pico-8 play session: mixed d-pad (fixed 12-tick cycle)

[t = 2 s] mixed d-pad (1.2s cycle ×~1): → ← ↑ ↓ + 🅾/❎ taps, ~2s
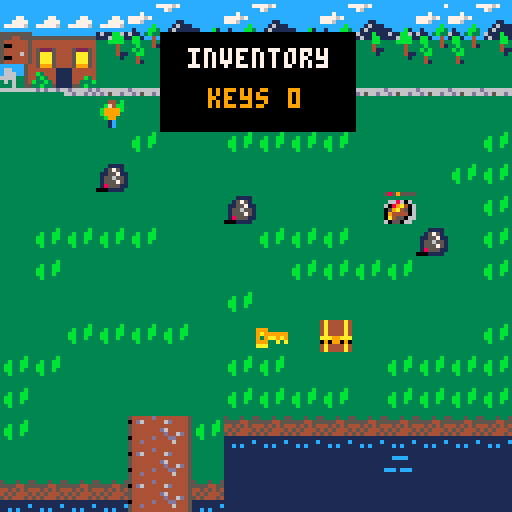
[t = 4 s] mixed d-pad (1.2s cycle ×~3): → ← ↑ ↓ + 🅾/❎ taps, ~4s
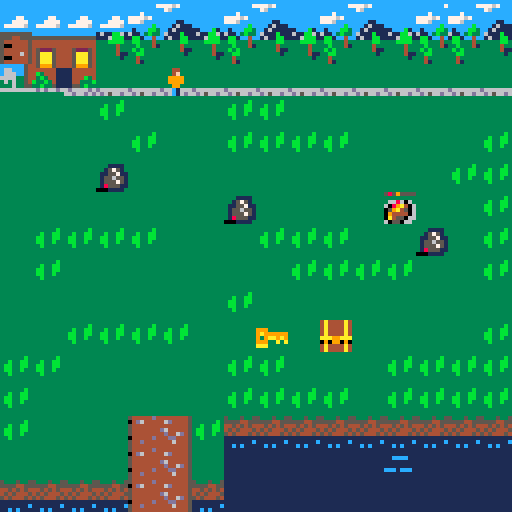
[t = 6 s] mixed d-pad (1.2s cycle ×~5): → ← ↑ ↓ + 🅾/❎ taps, ~6s
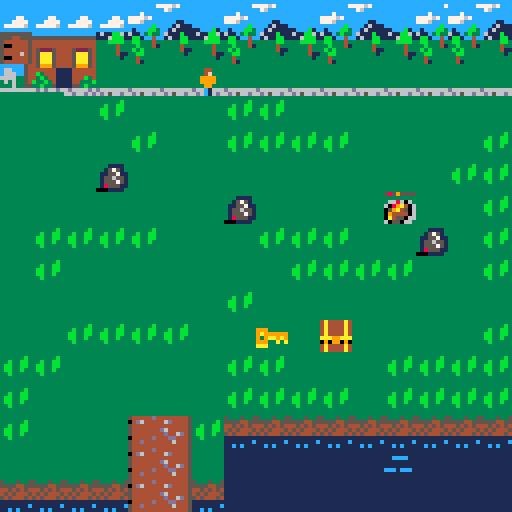
[t = 8 s] mixed d-pad (1.2s cycle ×~6): → ← ↑ ↓ + 🅾/❎ taps, ~8s
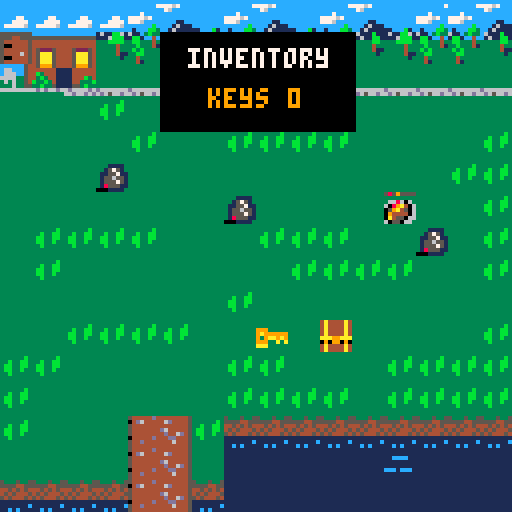

pico-8 cartridge
version 36
__lua__
--adventure game
--by davi

d=3
x=63
f=false
w=false

function _init()
	map_setup()
	text_setup()
	make_player()
	
	game_win=false
	game_over=false
end

function _update()
	if (not game_over) then
		if (not active_text) then
			w=false
			
			if btn(0) then
				x=x-1
				f=true
				w=true
			end
			if btn(1) then
				x=x+1
				f=false
				w=true
			end
			
			if w then 
				walking()
			else
				p.sprite=4
			end
			update_map()
			move_player()
			check_win_lose()
	else
		if (btnp(❎)) extcmd("reset")
	end
end
end

function _draw()
	cls()
	if (not game_over) then
		draw_map()
		draw_player()
		draw_text()
		if (btn(❎)) show_inventory()
	else
		draw_win_lose()
	end
end
-->8
--map code

function map_setup()
		--timers
		timer=0
		anim_time=30 --30 = 1 second
		
		--map tile settings
		wall=0
		key=1
		door=2
		anim1=3
		anim2=4
		text=5
		lose=6
		win=7
end

function update_map()
	if (timer<0) then
		toggle_tiles()
		timer=anim_time
	end
	timer-=1
end

function draw_map()
	mapx=flr(p.x/16)*16
	mapy=flr(p.y/16)*16
	camera(mapx*8,mapy*8)

	map(0,0,0,0,128,64)
end

function is_tile(tile_type,x,y)
	tile=mget(x,y)
	has_flag=fget(tile,tile_type)
	return has_flag
end

function can_move(x,y)
	return not is_tile(wall,x,y)
end

function swap_tile(x,y)
	tile=mget(x,y)
	mset(x,y,tile+1)
end

function unswap_tile(x,y)
	tile=mget(x,y)
	mset(x,y,tile-1)
end

function get_key(x,y)
	p.keys+=1
	swap_tile(x,y)
	sfx(1)
end

function open_door(x,y)
	p.keys-=1
	swap_tile(x,y)
	sfx(2)
end
-->8
--player code

function make_player()
	p={}
	p.x=3
	p.y=2
	p.sprite=4
	p.keys=0
end

function draw_player()
	spr(p.sprite,p.x*8,p.y*8,1,1,f)
end

function move_player()
	newx=p.x
	newy=p.y
	
	if (btnp(⬅️)) newx-=1
	if (btnp(➡️)) newx+=1
	if (btnp(⬆️)) newy-=1
	if (btnp(⬇️)) newy+=1	

	interact(newx,newy)

	if (can_move(newx,newy)) then
		p.x=mid(o,newx,127)
		p.y=mid(o,newy,63)
	else
		sfx(0)
	end
end

function interact(x,y)
	if (is_tile(text,x,y)) then
		active_text=get_text(x,y)
	end

	if (is_tile(key,x,y)) then
		get_key(x,y)
	elseif (is_tile(door,x,y) and p.keys>0) then
		open_door(x,y)
	end
end

function walking()
	d=d-1
	if d<0 then
			p.sprite=p.sprite+1
		if p.sprite>5 then
	 p.sprite=4 end
	 d=4
	end
end


-->8
--inventory code

function show_inventory()
	invx=mapx*8+40
	invy=mapy*8+8
	
	rectfill(invx,invy,invx+48,invy+24,0)
	print("inventory",invx+7,invy+4,7)
	print("keys "..p.keys,invx+12,invy+14,9)	
end
-->8
--animation code

function toggle_tiles()
	for x=mapx,mapx+15 do
		for y=mapy,mapy+15 do
			if (is_tile(anim1,x,y)) then
				swap_tile(x,y)
				sfx(3)
			elseif (is_tile(anim2,x,y)) then
				unswap_tile(x,y)
				sfx(3)
			end
		end
	end
end
-->8
--win/lose code

function check_win_lose()
	if (is_tile(win,p.x,p.y)) then
		game_win=true
		game_over=true
	elseif (is_tile(lose,p.x,p.y)) then
		game_win=false
		game_over=true
	end
end

function draw_win_lose()
	camera()
	if (game_win) then
		print("★ you win! ★",37,64,7)
	else
		print("game over! :(",38,64,7)
	end
	print("press ❎ to play again",20,72,5)
end
-->8
--text code

function text_setup()
	texts={}
	add_text(1,3,"first sign!")
	add_text(7,3,"oh look!\na sign")
end

function add_text(x,y,message)
	texts[x+y*128]=message
end

function get_text(x,y)
	return texts[x+y*128]
end

function draw_text()
	if (active_text) then
		textx=mapx*8+4
		texty=mapy*8+48
		
		rectfill(textx,texty,textx+119, texty+31,7)
		print(active_text,textx+4,texty+4,1)
		print("🅾️ to close",textx+4,texty+23,6)
	end
	
	if (btnp(🅾️)) active_text=nil
end
-->8
function analoger()
 html_buttonset(buttonset_analoger)
 local brush_x=30
 local brush_y=30
 local stroke={}
 local sx=0
 local sy=0
 local done=false
 local done_cnt=30
 local colindex=1
 local cols={{3,11},{2,12},{8,14},{9,10}}
 local max_strokes=50
 local color_until=40
 local drw_stroke=function(x,y,width,col)
  circfill(x,y,width,col)
 end
 __drw=function()
  cls()
  map(32,0,0,0,16,16)
  spr(cond(done,20,19),13*8,12*8,1,2)
  for i=1,#stroke do
   local str=stroke[i]
   local size=(i)/max_strokes * 6 + 1
   if(size>6)then size=6 end
   drw_stroke(str.x,str.y,size,1)
  end
  for i=1,#stroke do
   if(i>max_strokes-color_until)then
    local str=stroke[i]
    drw_stroke(str.x,str.y,(i)/max_strokes * 3 + 2,str.cols[1])
   end
  end
  for i=1,#stroke do
   if(i>max_strokes-color_until)then
    local str=stroke[i]
    drw_stroke(str.x,str.y,(i)/max_strokes * 3 + 1,str.cols[2])
   end
  end
  local pretty=function(val)
   local str=""..val
   while(#str<3)do str=" "..str end
   return str
  end
  print(""..pretty(analog_x()).." "..pretty(analog_y()),16,13*8,cols[colindex][2])
 end
end

function analoger()
 html_buttonset(buttonset_analoger)
 local brush_x=30
 local brush_y=30
 local stroke={}
 local sx=0
 local sy=0
 local done=false
 local done_cnt=30
 local colindex=1
 local cols={{3,11},{2,12},{8,14},{9,10}}
 local max_strokes=50
 local color_until=40
 local drw_stroke=function(x,y,width,col)
  circfill(x,y,width,col)
 end
 __drw=function()
  cls()
  map(32,0,0,0,16,16)
  spr(cond(done,20,19),13*8,12*8,1,2)
  for i=1,#stroke do
   local str=stroke[i]
   local size=(i)/max_strokes * 6 + 1
   if(size>6)then size=6 end
   drw_stroke(str.x,str.y,size,1)
  end
  for i=1,#stroke do
   if(i>max_strokes-color_until)then
    local str=stroke[i]
    drw_stroke(str.x,str.y,(i)/max_strokes * 3 + 2,str.cols[1])
   end
  end
  for i=1,#stroke do
   if(i>max_strokes-color_until)then
    local str=stroke[i]
    drw_stroke(str.x,str.y,(i)/max_strokes * 3 + 1,str.cols[2])
   end
  end
  local pretty=function(val)
   local str=""..val
   while(#str<3)do str=" "..str end
   return str
  end
  print(""..pretty(analog_x()).." "..pretty(analog_y()),16,13*8,cols[colindex][2])
 end
end
__gfx__
ff333333333333333333333333333333000000000000000011111111116111113333333333333333666666665859555500000000000000000000000000000000
ff33333333333333333333b333311113000440000004400011777711d66611113633363330333033668888663333333300000000000000000000000000000000
fff433333333333333b33bb3331575130004f0000004f00011177771d6d666110603060305030503686666863668606300000000000000000000000000000000
fff43333333333333bb33bb331155711009999000099999011117771111111113033303330333033686886866089a40600000000000000000000000000000000
3ff5ff33333333333bb33b333155655100999900090990001117777111111611333333333333333368688686059a450600000000000000000000000000000000
33f5fff33333333333b333333155575100099000000990001176d6111111d6663633363330333033686666860944440600000000000000000000000000000000
3315fff3333333333333333331855511000c1000000c10001ddd6d61111111110603060305030503668888660a45506600000000000000000000000000000000
3333ffff333333333333333300011113000c1000000c010011111111111111113033303330333033666666666055066300000000000000000000000000000000
0000000011111111111111111110001133333333333333335555555555555555cccccccccccccccc444444445333533500000000000000000000000000000000
000000001111111111111111110060003333333333333333555445555550055555555555555555554ffffff15555445500000000000000000000000000000000
000000001111111111cccc11100555509993333333333333544444455000000544444444444444444f1ff1f14454545400000000000000000000000000000000
008888801111111111111111105556509a99999933333333500444455000000544444444444444444f1f1ff14545444500000000000000000000000000000000
000000001111111111111111c058565c939aa9a933333333544444455000000545222544445222544ffffff15454445400000000000000000000000000000000
0000000011111111ccc1ccc11cc5555c99933a3a33333333544446455000000545aaa544445aaa54411111111111111100000000000000000000000000000000
00000000111111111111111111ccccccaaa3333333333333500444455000000545aaa544445aaa54333413331111111c00000000000000000000000000000000
0000000011111111111111111111cc113333333333333333544444455000000545aaa544445aaa543334133311c1c11100000000000000000000000000000000
cccccccccccccccccccccccc665665664a4444a44a4aa4a455555555cccccc544599954444599954333333330000000000000000000000000000000000000000
ccccccc777767ccccccccccc555555554a4444a41519915155500555c66ccc544444441111444444333333330000000000000000000000000000000000000000
ccccccccc76ccccccccccccc656656654a4444a41111111150000005c666cc544b34441111444444333333330000000000000000000000000000000000000000
ccc7cccccccccccccccccccc555555554a4444a411111111500000056666335443b3441111444b34333333330000000000000000000000000000000000000000
777767cccccccccccccccccc66566566aaa99aaa151111515000000536363354b33b34111144333b333333330000000000000000000000000000000000000000
7776cccccccc11cccccccccc55555555090990904a4444a4500000053336335533b3351111553b33333333330000000000000000000000000000000000000000
ccccccbcccc16111cccccccc656656654a4444a44a4444a450000005666666666d6d66d66d6666d6d66666660000000000000000000000000000000000000000
c1cccbb3cc16111111cccb1c555555554a4444a44a4444a450000005333333333333333366d66d6d6d6566d60000000000000000000000000000000000000000
611c3b33c6111b111611bb61544444d444444445cccccccc00000000000000000000000000000000000000000000000000000000000000000000000000000000
1bb1cc4cc1611bb11116bbb104d6444446d44445cccccccc00000000000000000000000000000000000000000000000000000000000000000000000000000000
3bb3334333333bb3333bbbb35444444444444445cccccccc00000000000000000000000000000000000000000000000000000000000000000000000000000000
33b33341333334333333343354444444d6444445cccccccc00000000000000000000000000000000000000000000000000000000000000000000000000000000
3b3b33333333341133333433544444444d446d45cccc77cc00000000000000000000000000000000000000000000000000000000000000000000000000000000
33bb33333333331333333411044444d444dd4445ccc7777c00000000000000000000000000000000000000000000000000000000000000000000000000000000
334333333333333333333313544d444444464445c777776c00000000000000000000000000000000000000000000000000000000000000000000000000000000
3341333333333333333333335444444444444445cccccccc00000000000000000000000000000000000000000000000000000000000000000000000000000000
00000000000000000000000000000000000000000000000000000000000000000000000000000000000000000000000000000000000000000000000000000000
00000000000000000000000000000000000000000000000000000000000000000000000000000000000000000000000000000000000000000000000000000000
00000000000000000000000000000000000000000000000000000000000000000000000000000000000000000000000000000000000000000000000000000000
00000000000000000000000000000000000000000000000000000000000000000000000000000000000000000000000000000000000000000000000000000000
00000000000000000000000000000000000000000000000000000000000000000000000000000000000000000000000000000000000000000000000000000000
00000000000000000000000000000000000000000000000000000000000000000000000000000000000000000000000000000000000000000000000000000000
00000000000000000000000000000000000000000000000000000000000000000000000000000000000000000000000000000000000000000000000000000000
00000000000000000000000000000000000000000000000000000000000000000000000000000000000000000000000000000000000000000000000000000000
00000000000000000000000000000000000000000000000000000000000000000000000000000000000000000000000000000000000000000000000000000000
00000000000000000000000000000000000000000000000000000000000000000000000000000000000000000000000000000000000000000000000000000000
00000000000000000000000000000000000000000000000000000000000000000000000000000000000000000000000000000000000000000000000000000000
00000000000000000000000000000000000000000000000000000000000000000000000000000000000000000000000000000000000000000000000000000000
00000000000000000000000000000000000000000000000000000000000000000000000000000000000000000000000000000000000000000000000000000000
00000000000000000000000000000000000000000000000000000000000000000000000000000000000000000000000000000000000000000000000000000000
00000000000000000000000000000000000000000000000000000000000000000000000000000000000000000000000000000000000000000000000000000000
00000000000000000000000000000000000000000000000000000000000000000000000000000000000000000000000000000000000000000000000000000000
00000000000000000000000000000000000000000000000000000000000000000000000000000000000000000000000000000000000000000000000000000000
00000000000000000000000000000000000000000000000000000000000000000000000000000000000000000000000000000000000000000000000000000000
00000000000000000000000000000000000000000000000000000000000000000000000000000000000000000000000000000000000000000000000000000000
00000000000000000000000000000000000000000000000000000000000000000000000000000000000000000000000000000000000000000000000000000000
00000000000000000000000000000000000000000000000000000000000000000000000000000000000000000000000000000000000000000000000000000000
00000000000000000000000000000000000000000000000000000000000000000000000000000000000000000000000000000000000000000000000000000000
00000000000000000000000000000000000000000000000000000000000000000000000000000000000000000000000000000000000000000000000000000000
00000000000000000000000000000000000000000000000000000000000000000000000000000000000000000000000000000000000000000000000000000000
00000000000000000000000000000000000000000000000000000000000000000000000000000000000000000000000000000000000000000000000000000000
00000000000000000000000000000000000000000000000000000000000000000000000000000000000000000000000000000000000000000000000000000000
00000000000000000000000000000000000000000000000000000000000000000000000000000000000000000000000000000000000000000000000000000000
00000000000000000000000000000000000000000000000000000000000000000000000000000000000000000000000000000000000000000000000000000000
00000000000000000000000000000000000000000000000000000000000000000000000000000000000000000000000000000000000000000000000000000000
00000000000000000000000000000000000000000000000000000000000000000000000000000000000000000000000000000000000000000000000000000000
00000000000000000000000000000000000000000000000000000000000000000000000000000000000000000000000000000000000000000000000000000000
00000000000000000000000000000000000000000000000000000000000000000000000000000000000000000000000000000000000000000000000000000000
10101010101010101010101010101010102010101010101010101010101010201010101010101010101010101010101010101020101010101010101010101010
10101010101010101010101010101010101010101010101020101010101010101010101010101010101010101010201010102010101010101010102010101010
10101010101010201010101010101010101010101010101010101010101010101010101010101010101010101010101010101010101010101010101010101010
10101010101010101010101010101010101010101010101010101010101010101010101010101010101010101010101010101010101010101010101010101010
20101010101010101010101010101010101010101010101010101010101010101010101010101010101010101010101010101010101010101010101010101010
10101010101010101010101010101010101010101010101010101010101010101010101010101010101010101010101010101010101010101010101010101010
10101010101010101010102010101010201010101010101010101010101010101010101010101010101010101010101010101010101010101010101010101010
10101010101010101010101020101010101010101010101010101010101010101010101010101010101010101010101010101010101010101010101010101010
10101010101010101010101010101010101010101010101010101010101010101010101010101010101010101010101010101010101010101010101010101010
20101010201010101010101010201010101010101010101010101010101010101010101010101010101010102010101010101010101010101010101010101010
10101010101010101010101010101010101010101010101010101010101010101010101010101010101010101010101010101010101010101010101010101010
10101010101010101010101010101010101010101010101010101010101010101010102010101010101010101020101020101010101010101010101010101010
10101010101010101010101010101010101010101010101010101010101010101010101010101010101010101010101010101010101010101010101010101010
10101010101010101010101010101010101010101010102010101020101010101010101020101010101010101010101010101010101010102010101010101010
10101010101010101010101010101010101010101010101010101010101010101010101010101010101010101010101010101010101010101010101010101010
10101010101010101010101010101010101010101010101010101010101010101010101010101010101010101010101010101010101010101010101010101010
10101010101010101010101010101010101010101010101010101010101010101010101010101010101010101010101010101010101010101010101010101010
10101010101010101010101010101010101010101010101010101010101010101010101010101010101010101010101010101010101010101010101010101010
10101010101010101010101010101010101010101010101010101010101010101010101010101010101010101010101010101010101010101010101010101010
10102010101010101010101010101010101010101010101010101010101010101010101010101010101010101010101010101010101010101010101010101010
10101010101010101010101010101010101010101010101010101010101010101010101010101010101010101010101010101010101010101010101010101010
10101010101010101010201010101010101010101010101010101010101010101010101010101010101010101010101010101020101010101010101010101010
10101010101010101010101010101010101010101010101010101010101010101010101010101010101010101010101010101010101010101010101010101010
10101010101010101010101010101010101010101010101010201010101010101010101010101010101010101010101010101010101010101010102010101010
10101010101010101010101010101010101010101010101010101010101010101010101010101010101010101010101010101010101010101010101010101010
20101010201010101010101010201010101010101010101010101010101010101020101010101010101010101010101010101010101010101010101010101010
10101010101010101010101010101010101010101010101010101010101010101010101010101010101010101010101010101020101010101010102010101020
10101010101010101010101010101010101010101010101010101010101010101010101010101010101010101010101010101010101010101010101010101010
10101010101010101010101010101010101010101010101010101010101010101010101010101010101010101010101010101010101010101010101010101010
10101010101010101010101010101010101010101010101010101010101010101010101010101010201010102010101010101010101010101010101010102010
10101010101010101010101010101010101010101010101010101010101010101010102010101010101010101010101010101010101010101010101010101010
10101010101010101010101010101010101010101010101010101010101010101010101010101010101010101010101010102010101020101010101010101020
10101010101010101010101010101010101010101010101010101010101010101010101010101010101010101010101010101010101010101010101010101010
10101010101010101010101010101010101010101010101010101010101010101010101010101010101010101010101010101010101010101010101010101010
10101010101010101010101010101010101010101010101010101010101010101010101010101010101010101010101010101010101010101010101010101010
10102010101010101010101010101010101010101010101010101010101010102010101010101010101010101010101010101010101010101010101010101010
10101010101010101010101010101010101010101010101010102010101010101010101010101010101010101010101010101010101010101010101010201010
10101010101010101010201010101010101010101010101020101010101010101010101010101010101010101010101010101010101010101010101010101010
10101020101010101010101010102010101020101010101010101020101010101010101010101010101010101010101010101010101010101010101010101010
10101010101010101010101010101010101010101010101010101010101010101010101010101010101020101010101010101010101010101010101010101010
10101010101010101010101010101010101010101010101010101010101010101010101010101010101010102010101010101010101010101010101010101010
10101010101010101010101010101010101010101010101010101010101010101010101010101010101010101010101010101010201010101010101010101010
10101010101010101010101010101010101010101010101010101010101010101010101010101010101010101010101010101010101010101010101010101010
10101010101010101010101010101010101010101010101010101010101010101010101010101010101010101010101010101010101010101010101020101010
10101010101010101010101010101010101010101010101010101010101010101010101010101010101010101010101010101010101010101010101010101010
10101010101010101010101010101010101010101010101010101010101010101010101010201010101010101010101010101010101010101010101010101010
10101010101010101010101010101010101010101010101010101010101010101010101010101010101010101010101010101010101010101010101010101010
10101010201010101020101010101010101010101010101010201010102010101010101010102010101010101010101010101010101010101010101010101010
10101010101010101010101010101010101010101010101010101010101010101010101010101010101010101010101010201010101010102010101020101010
10101010102010101010101010101010101010101010101010101010101010101010101010101010101010101010101010101010101010101010101010101010
10101010101010101010101010101010101010101010101010101010101010101010101010201010102010101010101010102010101010101010101010101010
10101010101010101010101010101010101010101010201010101010101010101010101010101010101010102010101020101010101010101010101010101010
10101010101010101010101020101010101010101010101010101010101010101010101010101010101010101010101010101010101010101010101010101010
10101010101010101010201010102010101010101010102010101010101010101010101010101010101010101010101010101010201010102010101010101010
20101010201010101010101010201010101010101010101010101010101010201010101010101010101010101010101010101010101010101010101010101010
10101010101010101010101010101010101010101010101010101010101010101010101010101010101010101010101010101010101010101010101010101010
10101010101010101010101010101010101010201010102010101010101010102010101010101010101010101010101010101010101010101010101010101010
10101010101010101010101010101010101010101010101010101020101010101010101010101010101010101010101010101010101010101010101010101010
10101010101010101010101010101010101010101010101010101010101010101010101010101010101010101010101010101010101010101010201010101010
10101010101010101010101010101010101010101010101010101010101010101010101010101010102010101010101010101010101010101010101010101010
10101010101010101010101010101010101010101010101010101010101010101010101010101020101010101010101010101010101010101010101010101010
10102010101010101010101010101010101010101010101010101010102010101020101010101010101020101010201010101010101010101010101010101010
10101010101010101010101010101010101010101010101010101010101010101010101010101010101010101010102010101010101010101010101010101010
10101010101010101010101020101010101010101010101010101010101010101010101010101010101010101010101010101010101020101010101010101010
__gff__
0000000100000000481080000000000000010101020005000000210000000000000000010301000000000000000000000101010000000000000000000000000000000000000000000000000000000000000000000000000000000000000000000000000000000000000000000000000000000000000000000000000000000000
0000000000000000000000000000000000000000000000000000000000000000000000000000000000000000000000000000000000000000000000000000000000000000000000000000000000000000000000000000000000000000000000000000000000000000000000000000000000000000000000000000000000000000
__map__
3535353520212220212220212220202122202120212221222220210101010101010101010101010101010101010101010101010101010101110101010101010101010101010101010101010101010101010101010201010101010101010101010101010101010101010101010101010101010101010101010101010101010201
1618193230313230313230313230303132303130313231323230310101010101010101010101111111111111112011111111111111111111110101010101010101010101010101010101010101010101010101010101010101010101010101010101010101010101010101010101010101010101010101010101010101010101
2728292a2a2a2a2a2a2a2a2a2a2a2a2a01013031323201010101010101020101010101010101111111111111111111111111111111111111010101010101010101010101010101010101010101010101010101010101010101010101010101010101010101010101010101010101010101010101010101010101010101010101
0101010201010102020101010101010101010101010101010101010101010101010101010101111111111111111111111111111101010101010101010101010101010101010101010101010102010101010101010101010101010101010101010101010101010101010101010101010101010101010101010101010101010101
0101010102010102020202010101010202020101020101010101010101010101111111111111111111111111111111111111110101010101010101010101010102010101020101010101010101020101010101010101010101010101010201010101010101010101010101010101020101010101010101010101010101010101
0101010301010101010101010101020202020201010101010101010101111111111111111111111111111111111111111101010101010101010101010101010101010101010101010101010101010101010201010102010101010101010102010101010101010101010101010101010101010101010101010101010101010201
0101010101010103010101010b01010201020201010101010101111111111111111111111111111111111111111111110101010101010101010101010101010101010101010101010101010101010101010101010101010101010101010101010101010101010101010101010102010101010201010102010101010101010102
0102020202010101020202010103010202010101010101011111111111111111111111111111111111111111111111110101010101010101010101010101010101010101010101010101010101010101010101010101010101010101010101010102010101020101010101010101010102010101010101010101010101010101
0102010101010101010202020201010201010111111111111111111111111111111111111111111111111111111101010101010101010101010101010101010101010101010101010101010101010101010101010101010101010101010101010101010101010101010101010101010101010101010101010101010101010101
0101010101010102010101010101010101111111111111111111111111111111111111111111111111111111010101010101010101010101010101010101010101010201010101010101010101010101010101010101010101010101010101010101010101010101010101010101010101010101010101010101010101010101
0101020202020101140124010101010211111111111111111111111111111111111111111111111111110101010101010101010101010101010101010101010101010101010101010101020101010101010101020101010101010101010101010101010101010101010101010101010101010101010101010101010101010101
0202010101010102020101010202020211111111111111111111111111111111111111111111111111110101010101010101010101010101010101010101010101010101010101010101010101010101010101010101010101010102010101010101010101010101010101010101010101010101020101010101010101010101
0201010101010102020202010202020211111111111111111111111111111111111111111111110101010101010101010101010101010101010101010101010101010201010102010101010101010102010101010101010101010101010101010101010201010101010101010101010201010101010101010101010102010101
020101013334021b1b1b1b1b1b1b1b1b1b1b1b1b111111111111111111111111111111111111010101010101010101010101010101010101020101010101010101010101010101010101010101010101010101010101010101010101010102010101010101010101010101020101010101010101010101010101010101010101
0101010133340111111111111211111111111111111111111111111111111111111111111101010101010101010301010101010101010101010101010101010101010101010101010101010101010101010101010101010101010101010101010101010101010101010101010101010101010101010101010101010101010101
1b1b1b1b33341b11111111111111111111111111111111111111111111111111110101010101010101010101010101010201010101010101010101010101010101010101010101010101010101010101010101010101010101010101010101010101010101010101010101010101010101010101010101010101010101010101
1111111133341311111111111113111111111111111111111111111111110101010101010101010101010101010101010101010101010101010101010101010101010101010101010101010101010101010101010101010101010101010101010101010101010101010101010101010101010101010101010101010101010101
1112111133341111111111111111111111111111111111111111111101010101010101010101010101010101010101010101010101010101010101010101010101010101020101010101010101010101010101010101010101020101010101010102010101010101010101010101010101020101010101010101010101010101
1111111133341111111111111111111111111111111111111101010101010101010101010101010101010101010101010101010101010101010101010101010101010101010101010101010102010101010101010101010101010201010101010101020101010101010101010101010101010101010101010102010101010101
1111111133341111111111111111111111111111111101010101010101010101010101010101010101010101010101010101010101010101010101010101010101010101010101010101010101010101010101010101010101010101010101010101010101010102010101020101010101010101010101010101010101010101
1111121133341113111311111111111111111111110101010101010101010101010101010101010201010101010101010101010101010101010101010101010101010201010102010101010101010101010101010101010101010101010101010101010101010101010101010101010101010101010201010102010101010101
1112111133341111121111111111111101111101010101010101010101010101010101010101010101010101010101010101010101010101010101010101010101010101010101010101010101010101010101010101010101010101010101010101010101010101010101010101010101010101010101010101010101010101
1111111133341111111111010101010101010101010101010101010101010101010101010101010101010101010101010101030101010101010101010101010101010101010101010101010101010101010101010101010101010101010101010101010101010101010101010101010101010101010101010101010101010101
1111111233341101010101010101010101010101010101010101010101010101010201010101010101010101010101010101010101010101010101010101010101010101010101010101010101010102010101010101010101010101010101010101010101010101010101010101010101010101010101010101010101010101
1112111101010101010101010101010101010101010101010101010101010101010101010101010101010101010101010101010101010101010101010101010101010101010101010101010101010101010101010101010201010101010101010101010101010101010201010101010101010101010101010101010101010101
0101010101010101010101010101010101010201010101010101010101010101010101010101010101010101010101010101010101010101010101010101010101010101020101010101010101010101010101010101010101010101010101010101010101010101010101010101010101020101010101020101010101010101
0101010101010101010101020101010101010101010101010101010101010101010101010101010101010101010101010101010101010201010101010101010101010101010101010101010102010201010102010101010101010102010101010101010101010101010101010101010101010101010101010101010101010102
0101010101010101010101010101010101010101010101010101010101010101010101010101010101010101010101010101010101010101010101010101010101010101010101010101010101010101010101010101010101010101010101010101010101010101010101010101010101010102010101010101010101010101
0101010101010101010101010101010101010101010101010101010101010101010101010301010101010101010101010101010101010101010101010101010101010101010101010101010101010101010101010101010101010101010101010101010101010101010101010101010101010101010101010101010101010101
0201010101010101010101010101010101010101010102010102010101010101010101010101010102010101010101010101010101010101010101010101010101010101010101010101010102010101010101010101010101010101010101010101010101010101010101010101010101010101010101010101010101010101
0101010101010101010101010101010101010102010101010101010101020101010101010101010101010101010101010101010101010101010101010101010102010101020101010101010101020101010101010101010101010101010101010101020101010101010101010101010101010101010101010101010101010101
0101010101010101010101010101010101010101010101010101010101010101010101010101010101010101010101010101010101010101010101010101010101010101010101010101010101010101020101010101010101010101010101010101010101010101010102010101010101010101010101010101020101010101
